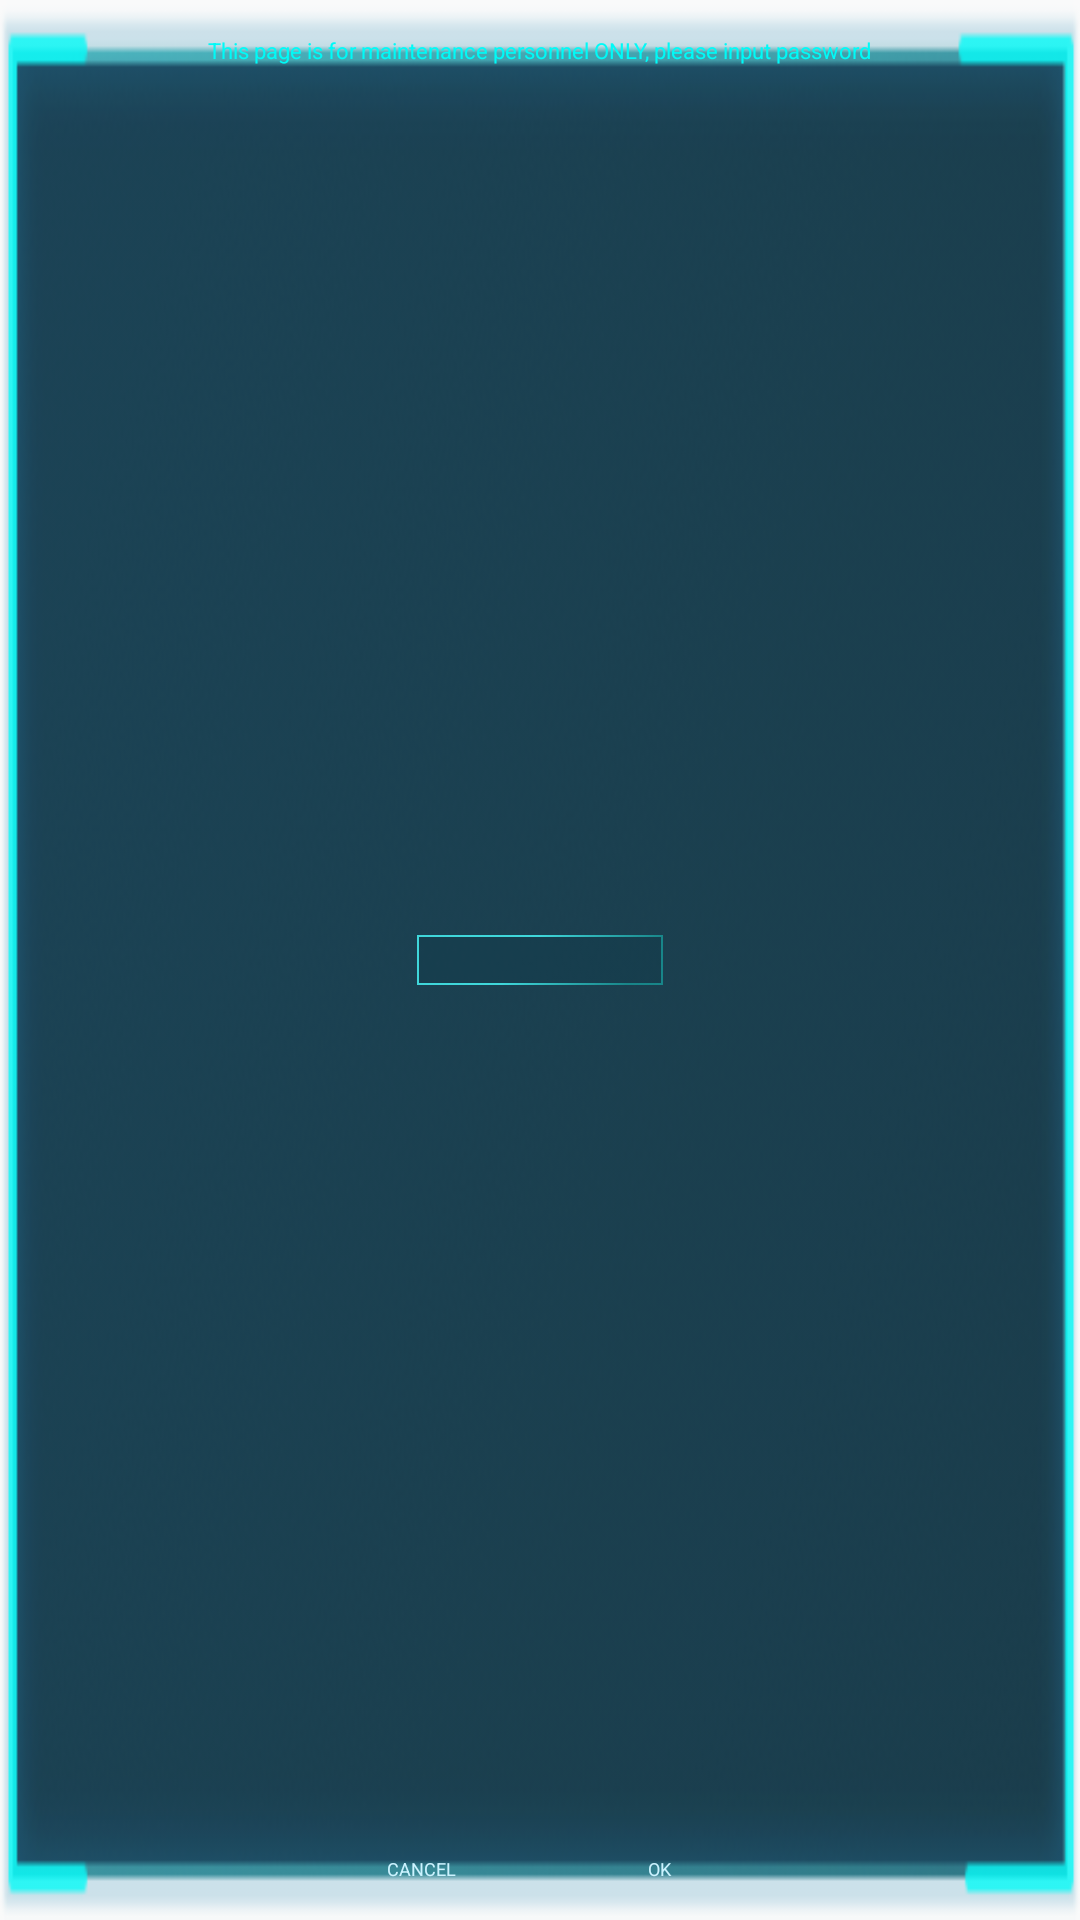

Produce the Android XML layout that renders to this screen, including the resource entries it uses.
<!-- AndroidManifest.xml: application theme AppTheme -->
<!-- res/layout/status_dialog.xml -->
<?xml version="1.0" encoding="utf-8"?>
<RelativeLayout
    xmlns:android="http://schemas.android.com/apk/res/android"
    android:layout_width="508px"
    android:layout_height="272px"
    android:background="@drawable/dialog_background">
    <TextView
        android:layout_width="wrap_content"
        android:layout_height="100px"
        android:layout_centerHorizontal="true"
        android:paddingStart="20px"
        android:paddingEnd="20px"
        android:gravity="center"
        android:textSize="22px"
        android:textColor="@color/kinds"
        android:text="@string/prompt_content"/>

    <EditText
        android:id="@+id/dialog_edit"
        android:layout_width="246px"
        android:layout_height="50px"
        android:layout_marginTop="42px"
        android:layout_centerInParent="true"
        android:background="@drawable/dialog_edit"
        android:textSize="24px"
        android:textColor="@color/kinds"
        android:inputType="textVisiblePassword"
        android:gravity="center"/>

    <LinearLayout
        android:layout_width="wrap_content"
        android:layout_height="wrap_content"
        android:orientation="horizontal"
        android:layout_alignParentBottom="true"
        android:layout_marginBottom="30px"
        android:layout_centerHorizontal="true">
        <TextView
            android:id="@+id/dialog_cancel"
            android:layout_width="98px"
            android:layout_height="43px"
            android:background="@drawable/setting"
            android:textSize="18px"
            android:text="@string/cancel"
            android:gravity="center"/>
        <TextView
            android:id="@+id/dialog_ok"
            android:layout_width="98px"
            android:layout_height="43px"
            android:layout_marginStart="140px"
            android:background="@drawable/setting"
            android:textSize="18px"
            android:text="@string/ok"
            android:gravity="center"/>
    </LinearLayout>

</RelativeLayout>
<!-- resources referenced by this layout -->
<resources>
  <color name="kinds">#00FAF7</color>
  <!-- drawable dialog_background: png bitmap (drawable-hdpi, 119774 bytes) -->
  <!-- drawable dialog_edit: png bitmap (drawable-hdpi, 1560 bytes) -->
  <string name="cancel">CANCEL</string>
  <string name="ok">OK</string>
  <string name="prompt_content">This page is for maintenance personnel ONLY, please input password</string>
  <style name="AppTheme" parent="Theme.AppCompat.Light.NoActionBar">
          
          <item name="colorPrimary">@color/colorPrimary</item>
          <item name="colorPrimaryDark">@color/colorPrimaryDark</item>
          <item name="colorAccent">@color/colorAccent</item>
          <item name="android:textColor">@color/textColor</item>
          <item name="android:textSize">22px</item>
      </style>
  <color name="colorPrimary">#3F51B5</color>
  <color name="colorPrimaryDark">#303F9F</color>
  <color name="colorAccent">#FF4081</color>
  <color name="textColor">#CCF3FF</color>
</resources>
